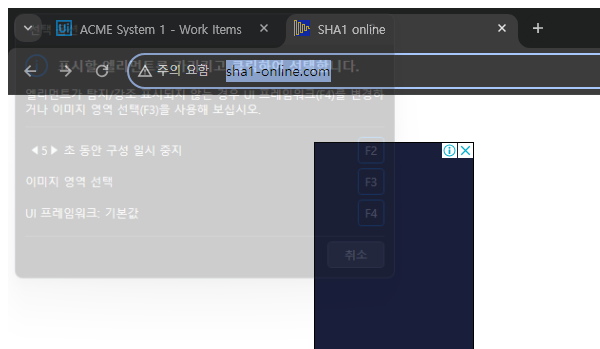
Task: ACME 연결하는 연습
Workflow: 05_SHA1_Hash수집

Step 1: Attach Browser 'chrome.exe  SHA1 online' in window 'SHA1 online' (chrome.exe)

Step 2 [then]: click on the text box (no picture)

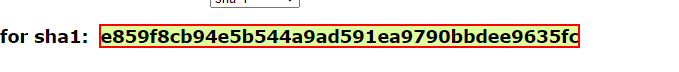
Step 3: get-text from the element
